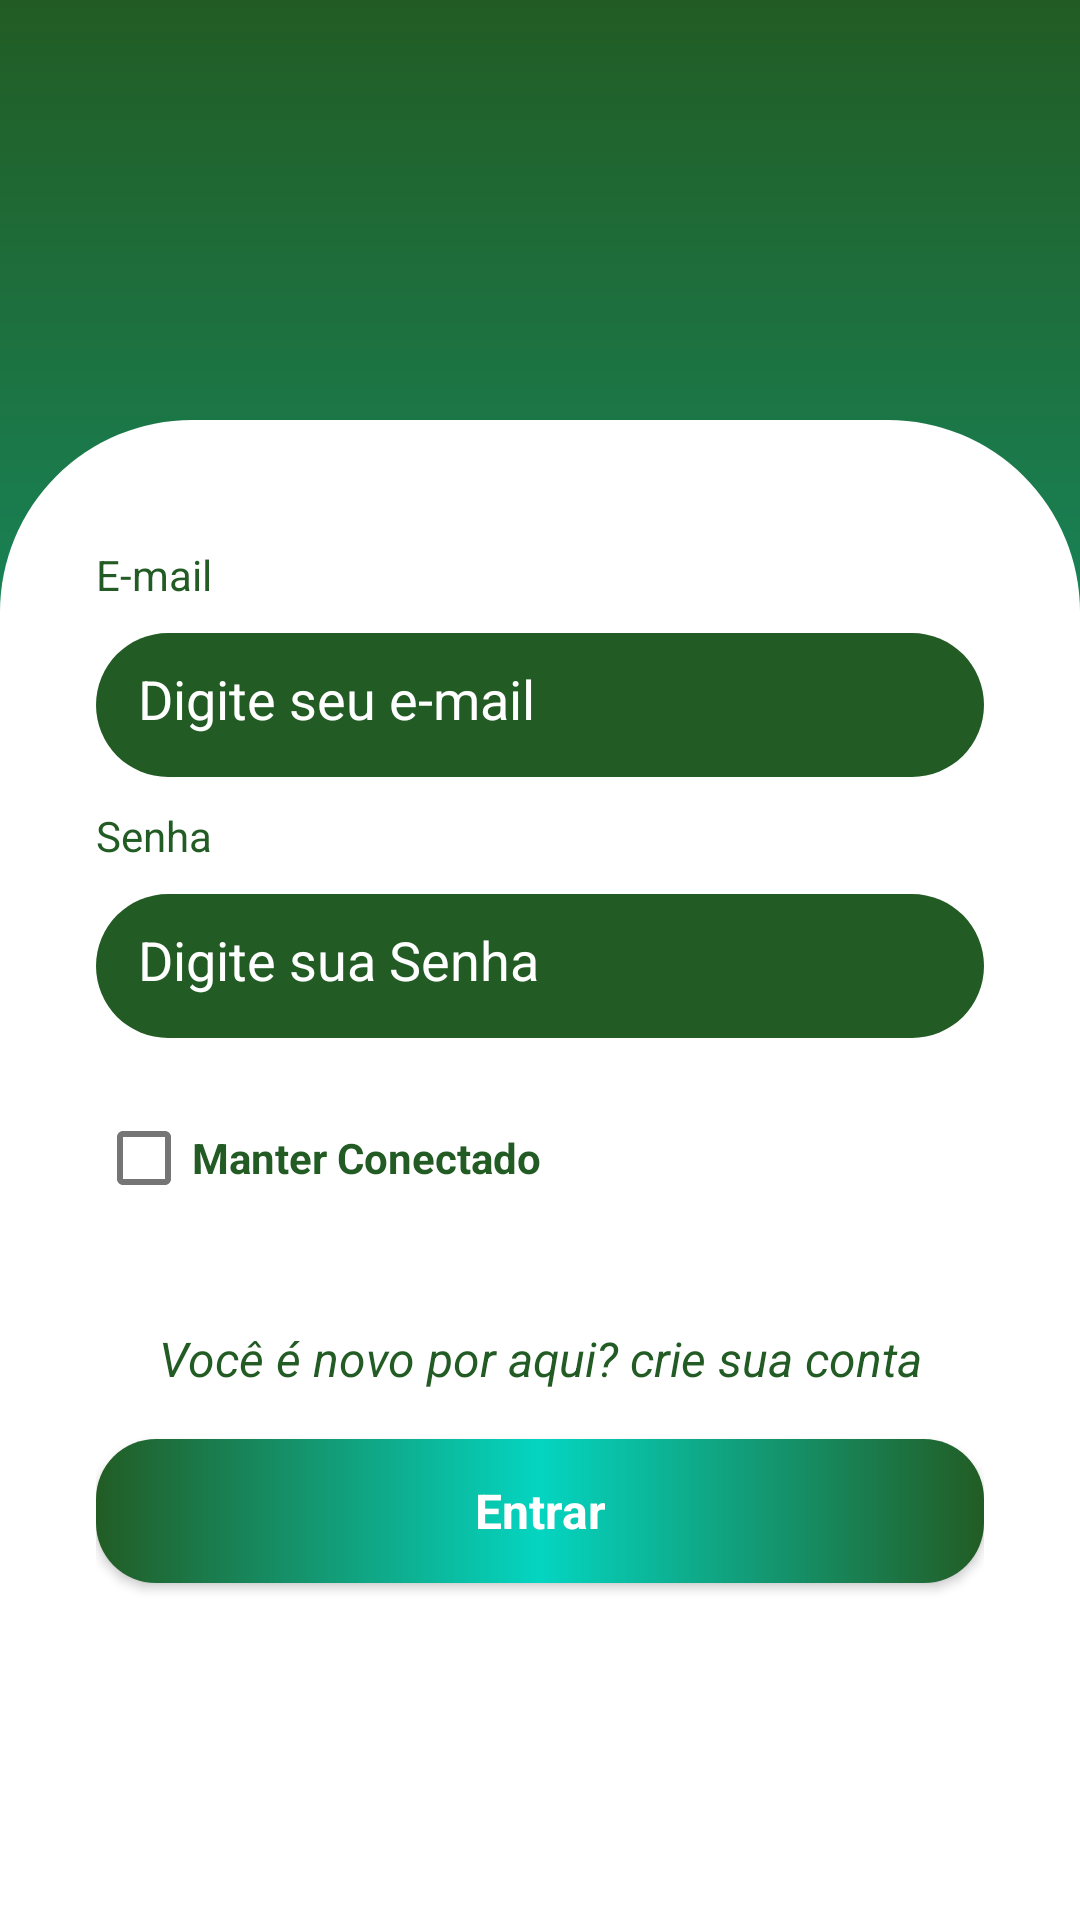

Android layout source for this screen:
<!-- AndroidManifest.xml: application theme Theme.TaskApp -->
<!-- res/layout/fragment_login.xml -->
<?xml version="1.0" encoding="utf-8"?>
<androidx.constraintlayout.widget.ConstraintLayout xmlns:android="http://schemas.android.com/apk/res/android"
    xmlns:app="http://schemas.android.com/apk/res-auto"
    xmlns:tools="http://schemas.android.com/tools"
    android:layout_width="match_parent"
    android:layout_height="match_parent"
    tools:context=".ui.auth.LoginFragment">

    <LinearLayout
        android:id="@+id/linearLayout"
        android:layout_width="match_parent"
        android:layout_height="match_parent"
        android:orientation="vertical"
        android:background="@drawable/gradiante_splash"
        app:layout_constraintVertical_weight="1">

        <ImageView
            android:layout_width="150dp"
            android:layout_height="150dp"
            android:src="@drawable/ic_logo"
            android:layout_marginTop="64dp"
            android:layout_gravity="center"
            android:contentDescription="@string/logo_aplicativo" />

    </LinearLayout>

    <LinearLayout
        android:layout_width="match_parent"
        android:layout_height="500dp"
        android:background="@drawable/edit_shape_layout"
        android:orientation="vertical"
        android:padding="32dp"
        app:layout_constraintBottom_toBottomOf="@+id/linearLayout"
        app:layout_constraintEnd_toEndOf="parent"
        app:layout_constraintStart_toStartOf="parent"
        app:layout_constraintVertical_weight="1">

        <com.google.android.material.textview.MaterialTextView
            android:layout_width="wrap_content"
            android:layout_height="wrap_content"
            style="@style/TextLoginTheme"
            android:text="@string/text_email_login_fragment" />

        <com.google.android.material.textfield.TextInputEditText
            android:id="@+id/edt_email"
            android:layout_width="match_parent"
            android:layout_height="48dp"
            android:background="@drawable/edit_login"
            android:padding="14dp"
            android:textColorHint="@color/white"
            android:hint="@string/text_hint_email_login_fragment"
            android:inputType="textEmailAddress" />

        <com.google.android.material.textview.MaterialTextView
            android:layout_width="wrap_content"
            android:layout_height="wrap_content"
            style="@style/TextLoginTheme"
            android:text="@string/text_password_login_fragment" />

        <com.google.android.material.textfield.TextInputEditText
            android:id="@+id/edt_password"
            android:layout_width="match_parent"
            android:layout_height="48dp"
            android:background="@drawable/edit_login"
            android:padding="14dp"
            android:textColorHint="@color/white"
            android:hint="@string/text_hint_password_login_fragment"
            android:inputType="textPassword" />


            <com.google.android.material.checkbox.MaterialCheckBox
                android:id="@+id/check_authenticated"
                android:layout_width="wrap_content"
                android:layout_height="wrap_content"
                android:layout_marginVertical="16dp"
                style="@style/CheckBoxTheme"
                android:text="@string/text_checkbox_login_fragment" />

            <androidx.appcompat.widget.AppCompatTextView
                android:id="@+id/btn_register"
                android:layout_width="wrap_content"
                android:layout_height="wrap_content"
                android:layout_marginVertical="16dp"
                android:textAlignment="center"
                android:layout_gravity="center"
                style="@style/TextRegisterLoginTheme"
                android:text="@string/text_register_login_fragment" />

        <androidx.appcompat.widget.AppCompatButton
            android:id="@+id/btn_login"
            android:background="@drawable/btn_login"
            android:layout_width="match_parent"
            android:layout_height="wrap_content"
            style="@style/ButtonLoginTheme"
            android:text="@string/text_button_login_fragment"/>

        <ProgressBar
            android:id="@+id/progressBar"
            android:layout_width="wrap_content"
            android:layout_height="wrap_content"
            android:layout_gravity="center"
            android:layout_marginTop="22dp"
            tools:visibility="visible"/>

    </LinearLayout>


</androidx.constraintlayout.widget.ConstraintLayout>
<!-- resources referenced by this layout -->
<resources>
  <color name="white">#FFFFFFFF</color>
  <!-- drawable btn_login (drawable) -->
  <?xml version="1.0" encoding="utf-8"?>
  <shape xmlns:android="http://schemas.android.com/apk/res/android" android:shape="rectangle">
  
      <gradient
          android:startColor="@color/color_default"
          android:centerColor="@color/color_details"
          android:endColor="@color/color_default"
         />
      <corners android:radius="20dp"/>
  </shape>
  <!-- drawable edit_login (drawable) -->
  <?xml version="1.0" encoding="utf-8"?>
  <shape xmlns:android="http://schemas.android.com/apk/res/android">
  
      <corners android:radius="32dp"/>
      <solid android:color="@color/color_default"/>
  </shape>
  <!-- drawable edit_shape_layout (drawable) -->
  <?xml version="1.0" encoding="utf-8"?>
  <shape xmlns:android="http://schemas.android.com/apk/res/android">
  
  
      <corners android:topLeftRadius="64dp" android:topRightRadius="64dp"/>
      <solid android:color="@color/white"/>
  </shape>
  <!-- drawable gradiante_splash (drawable) -->
  <?xml version="1.0" encoding="utf-8"?>
  <shape xmlns:android="http://schemas.android.com/apk/res/android" android:shape="rectangle">
  
      <gradient
          android:startColor="@color/color_default"
          android:endColor="@color/color_details" android:angle="270"/>
  
  
  </shape>
  <string name="logo_aplicativo">LOGO APLICATIVO</string>
  <string name="text_button_login_fragment">Entrar</string>
  <string name="text_checkbox_login_fragment">Manter Conectado</string>
  <string name="text_email_login_fragment">E-mail</string>
  <string name="text_hint_email_login_fragment">Digite seu e-mail</string>
  <string name="text_hint_password_login_fragment">Digite sua Senha</string>
  <string name="text_password_login_fragment">Senha</string>
  <string name="text_register_login_fragment">Você é novo por aqui? crie sua conta</string>
  <style name="ButtonLoginTheme" parent="Theme.MaterialComponents.DayNight.NoActionBar">
          <item name="android:textColor">@color/white</item>
          <item name="android:background">@drawable/btn_login</item>
          <item name="android:textSize">16sp</item>
          <item name="android:textStyle">bold</item>
      </style>
  <style name="CheckBoxTheme" parent="Theme.MaterialComponents.DayNight.NoActionBar">
          <item name="android:textColor">@color/color_default</item>
          <item name="android:textSize">14sp</item>
          <item name="android:textStyle">bold</item>
      </style>
  <style name="TextLoginTheme" parent="Theme.MaterialComponents.DayNight.NoActionBar">
          <item name="android:textColor">@color/color_default</item>
          <item name="android:textSize">14sp</item>
          <item name="android:layout_marginBottom">10dp</item>
          <item name="android:layout_marginTop">10dp</item>
      </style>
  <style name="TextRegisterLoginTheme" parent="Theme.MaterialComponents.DayNight.NoActionBar">
          <item name="android:textColor">@color/color_default</item>
          <item name="android:textSize">16sp</item>
          <item name="android:textStyle">italic</item>
  
      </style>
  <style name="Theme.TaskApp" parent="Theme.MaterialComponents.DayNight.NoActionBar">
          
          <item name="colorPrimary">@color/color_default</item>
          <item name="colorPrimaryVariant">@color/color_default</item>
          <item name="colorOnPrimary">@color/white</item>
          
          <item name="colorSecondary">@color/color_default</item>
          <item name="colorSecondaryVariant">@color/color_default</item>
          <item name="colorOnSecondary">@color/black</item>
          
          <item name="android:statusBarColor" tools:targetApi="l">?attr/colorPrimaryVariant</item>
          
          <item name="android:windowBackground">@color/color_default</item>
      </style>
  <color name="color_default">#225C24</color>
  <color name="color_details">#04D5C1</color>
  <color name="black">#FF000000</color>
</resources>
